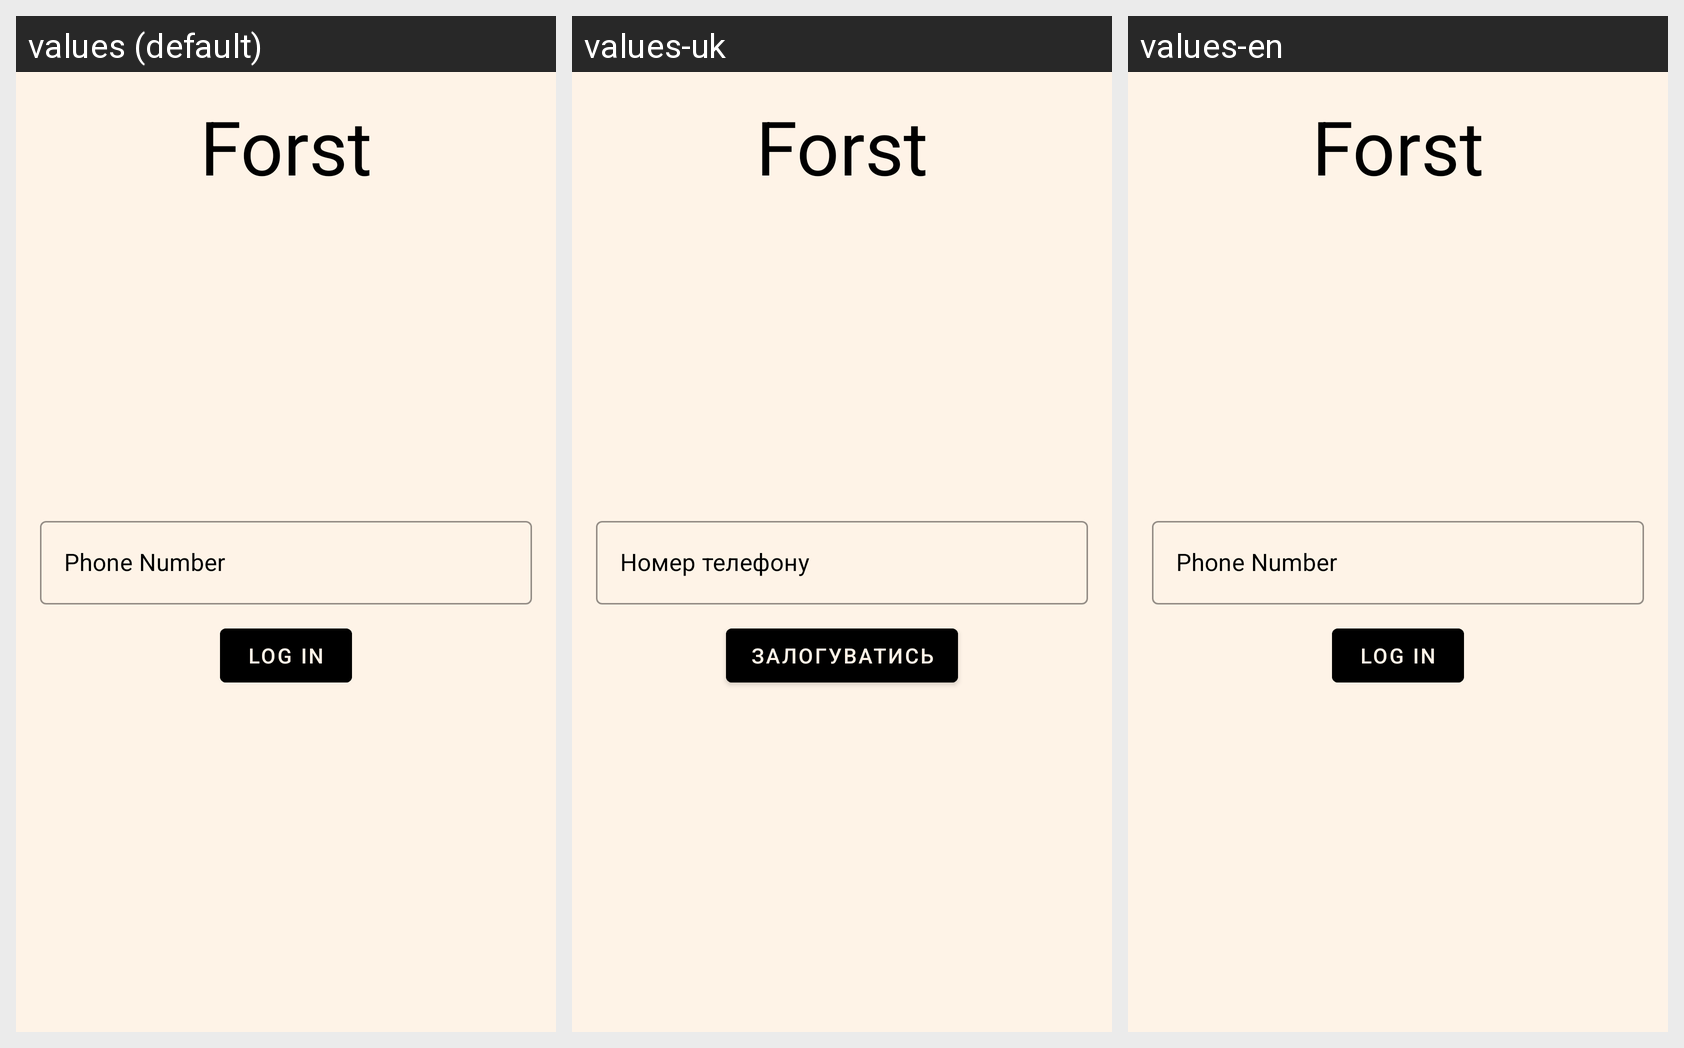

This grid shows one Android layout under several languages. Give, for every string resource on the screen, its name, the default text and each shown locale's text.
Android screen res/layout/fragment_auth.xml rendered under 3 locales, left to right: values (default), values-uk, values-en. Device: Nexus 5 (rendered at 1080×1920; each locale shown at half size, 540×960, under a caption strip naming it); theme Theme.Forstandroid.
Strings drawn on this screen, with the default value and each locale's value (text and hints the layout hard-codes appear in the picture but are not listed):

app_name
  values: Forst
  values-uk: Forst  [not translated; the default value is used]
  values-en: Forst  [not translated; the default value is used]

phone_number_title
  values: Phone Number
  values-uk: Номер телефону
  values-en: Phone Number

login
  values: Log In
  values-uk: Залогуватись
  values-en: Log In

verification_code_hint
  values: Verification Code
  values-uk: Код для верифікації
  values-en: Verification Code
